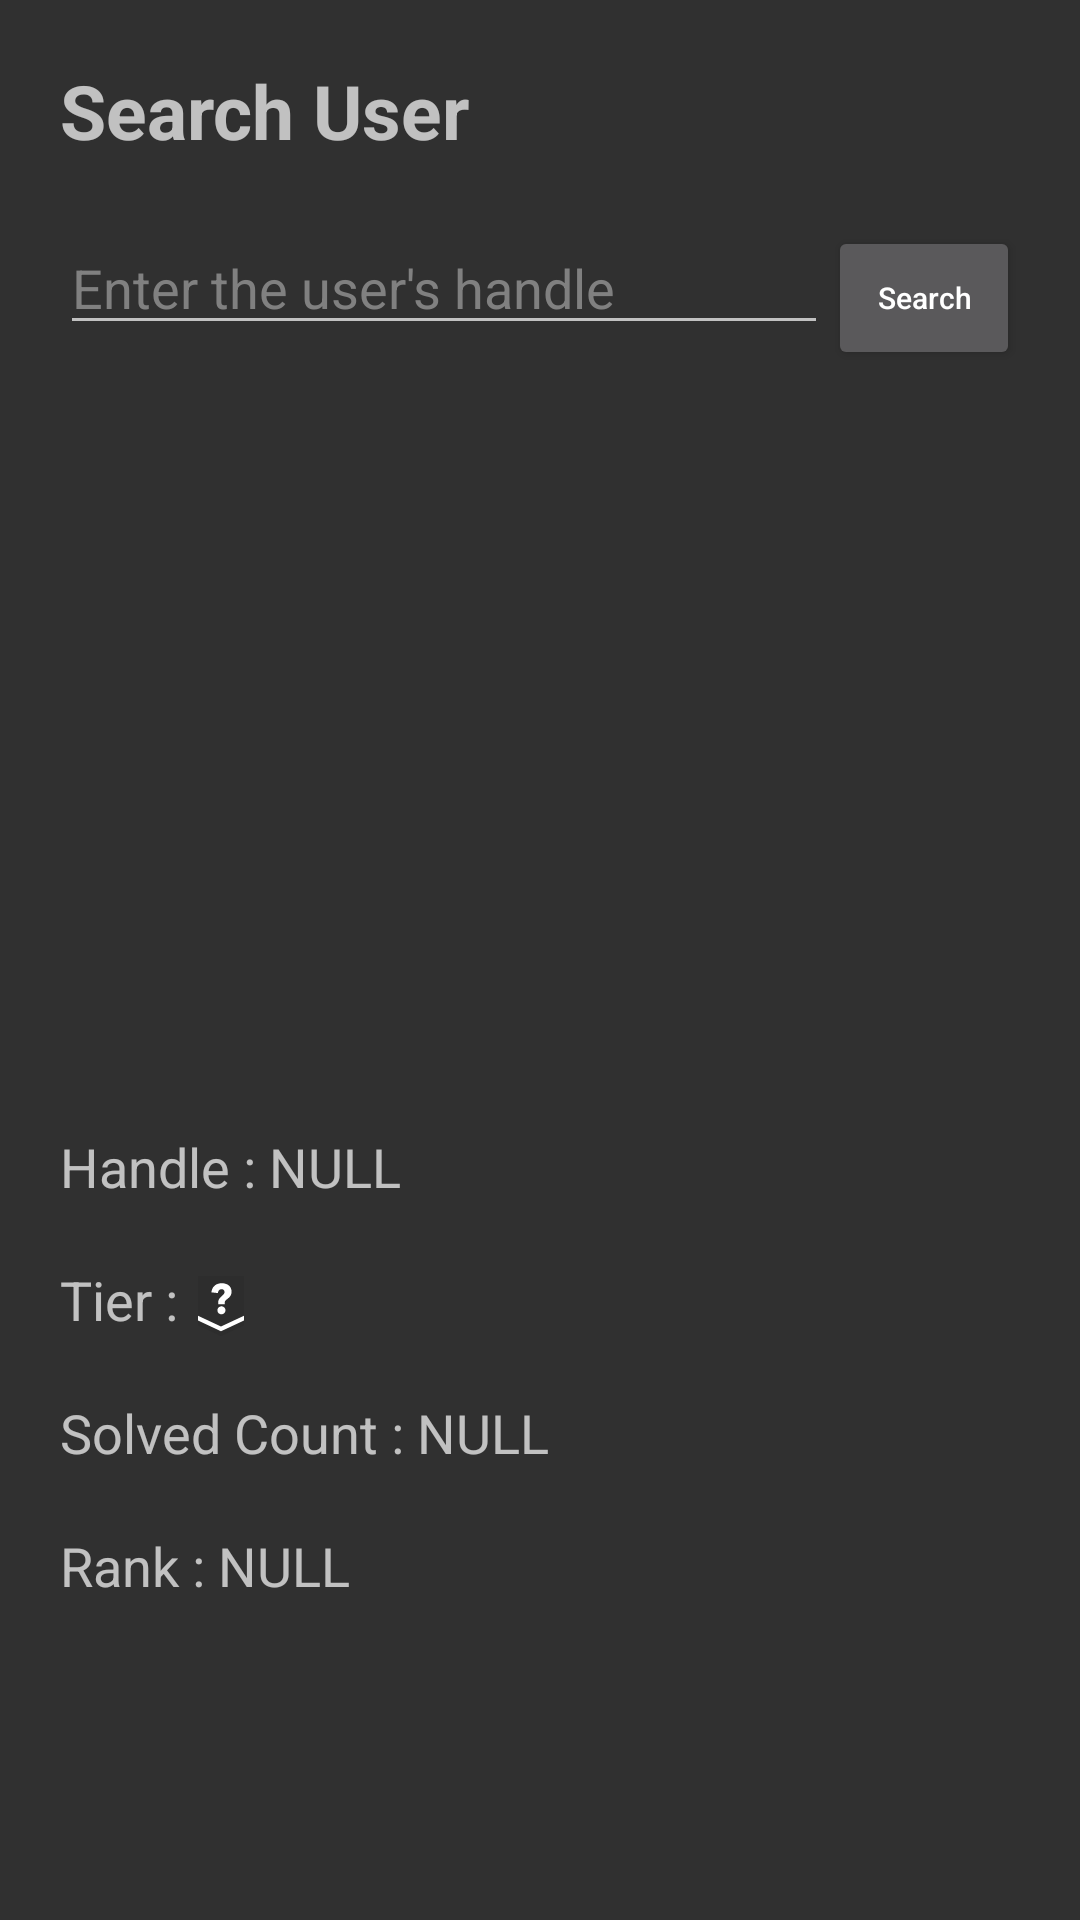

Write the Android layout XML for this screen, with the resource values it uses.
<!-- AndroidManifest.xml: application theme Theme.AppCompat -->
<!-- res/layout/user_searching_view.xml -->
<?xml version="1.0" encoding="utf-8"?>
<androidx.appcompat.widget.LinearLayoutCompat xmlns:android="http://schemas.android.com/apk/res/android"
    android:layout_width="match_parent"
    android:layout_height="wrap_content"
    android:orientation="vertical"
    android:id="@+id/user_searching_layout">

    <TextView
        android:layout_width="wrap_content"
        android:layout_height="wrap_content"
        android:layout_marginTop="20dp"
        android:layout_marginLeft="20dp"
        android:text="Search User"
        android:textStyle="bold"
        android:textSize="25sp" />

    <androidx.appcompat.widget.LinearLayoutCompat
        android:layout_width="match_parent"
        android:layout_height="wrap_content"
        android:orientation="horizontal"
        android:weightSum="10"
        android:padding="20dp">

        <EditText
            android:id="@+id/user_handle_edit_text"
            android:layout_width="0dp"
            android:layout_height="wrap_content"
            android:layout_weight="8"
            android:text=""
            android:hint="Enter the user's handle"
            android:textColorHint="#808080"/>

        <Button
            android:id="@+id/search_button"
            android:layout_width="0dp"
            android:layout_height="wrap_content"
            android:layout_weight="2"
            android:text="Search"
            android:textSize="10sp"
            android:textAllCaps="false"/>

    </androidx.appcompat.widget.LinearLayoutCompat>

    <androidx.appcompat.widget.LinearLayoutCompat
        android:layout_width="match_parent"
        android:layout_height="wrap_content"
        android:orientation="vertical"
        android:padding="20dp">

        <ImageView
            android:id="@+id/searched_user_image"
            android:layout_width="175dp"
            android:layout_height="175dp"
            android:layout_gravity="center"
            android:src="@drawable/null_profile_image" />

        <TextView
            android:id="@+id/searched_user_handle"
            android:layout_width="wrap_content"
            android:layout_height="wrap_content"
            android:layout_marginTop="40dp"
            android:text="Handle : NULL"
            android:textSize="18sp" />

        <androidx.appcompat.widget.LinearLayoutCompat
            android:layout_width="match_parent"
            android:layout_height="wrap_content"
            android:orientation="horizontal"
            android:layout_marginTop="20dp">

            <TextView
                android:layout_width="wrap_content"
                android:layout_height="wrap_content"
                android:text="Tier : "
                android:textSize="18sp" />

            <ImageView
                android:id="@+id/searched_user_tier"
                android:layout_width="20dp"
                android:layout_height="20dp"
                android:layout_gravity="bottom"
                android:src="@drawable/level_0"
                android:visibility="visible" />

        </androidx.appcompat.widget.LinearLayoutCompat>

        <TextView
            android:id="@+id/searched_user_count"
            android:layout_width="wrap_content"
            android:layout_height="wrap_content"
            android:layout_marginTop="20dp"
            android:text="Solved Count : NULL"
            android:textSize="18sp" />

        <TextView
            android:id="@+id/searched_user_rank"
            android:layout_width="wrap_content"
            android:layout_height="wrap_content"
            android:layout_marginTop="20dp"
            android:text="Rank : NULL"
            android:textSize="18sp" />

    </androidx.appcompat.widget.LinearLayoutCompat>

</androidx.appcompat.widget.LinearLayoutCompat>
<!-- resources referenced by this layout -->
<resources>
  <!-- drawable level_0 (drawable) -->
  <vector xmlns:android="http://schemas.android.com/apk/res/android"
      android:width="400dp"
      android:height="512dp"
      android:viewportWidth="400"
      android:viewportHeight="512">
    <path
        android:pathData="M0,0l0,419.74l199.77,92.26l200.23,-92.26l0,-419.74l-400,0z"
        android:fillColor="#2d2d2d"/>
    <path
        android:pathData="M291.8,133.59a68.54,68.54 0,0 1,-2.89 20.88A62.48,62.48 0,0 1,280.75 171a81.44,81.44 0,0 1,-12.67 14.22q-7.43,6.67 -16.84,13.86c-3.86,3.12 -7.07,5.89 -9.6,8.28a33.26,33.26 0,0 0,-6 7.38,27.63 27.63,0 0,0 -3.07,7.92 46.64,46.64 0,0 0,-0.91 9.9V242H175.52V228.27a70.93,70.93 0,0 1,1.8 -16.74,49.92 49.92,0 0,1 5.4,-13.5 72.82,72.82 0,0 1,8.82 -11.88A135.7,135.7 0,0 1,204 174.27l11.88,-11.16a70.45,70.45 0,0 0,10.44 -11.34,23.5 23.5,0 0,0 4.32,-14.22q0,-11.51 -7,-18.36t-19.26,-6.84q-15.12,0 -22.68,10.26a42.26,42.26 0,0 0,-8.28 23.22l-57.24,-6.12q2.16,-19.44 9.9,-34.2A75.63,75.63 0,0 1,146 81a85.14,85.14 0,0 1,27.74 -14.58,109.22 109.22,0 0,1 32.84,-4.86 121.18,121.18 0,0 1,31.6 4.14,80.58 80.58,0 0,1 27.26,13 65.91,65.91 0,0 1,19.14 22.5Q291.79,114.89 291.8,133.59ZM238.88,292.71A32.71,32.71 0,0 1,228.8 317q-10.08,9.9 -24.84,9.9a36,36 0,0 1,-13.5 -2.52,34 34,0 0,1 -11.16,-7.2 36.11,36.11 0,0 1,-7.74 -10.8,30.82 30.82,0 0,1 -2.88,-13.32 33.09,33.09 0,0 1,2.7 -13.14,33.48 33.48,0 0,1 7.56,-11 36.48,36.48 0,0 1,11.34 -7.38,35.21 35.21,0 0,1 13.68,-2.7 33.91,33.91 0,0 1,13.5 2.7,39 39,0 0,1 11.16,7.2 31.55,31.55 0,0 1,7.56 10.8A33.09,33.09 0,0 1,238.88 292.71Z"
        android:fillColor="#fff"/>
    <path
        android:pathData="M0,339.02l0,39.92l199.77,92.26l200.23,-92.26l0,-39.92l-200.23,92.26l-199.77,-92.26z"
        android:fillColor="#fff"/>
  </vector>
</resources>
